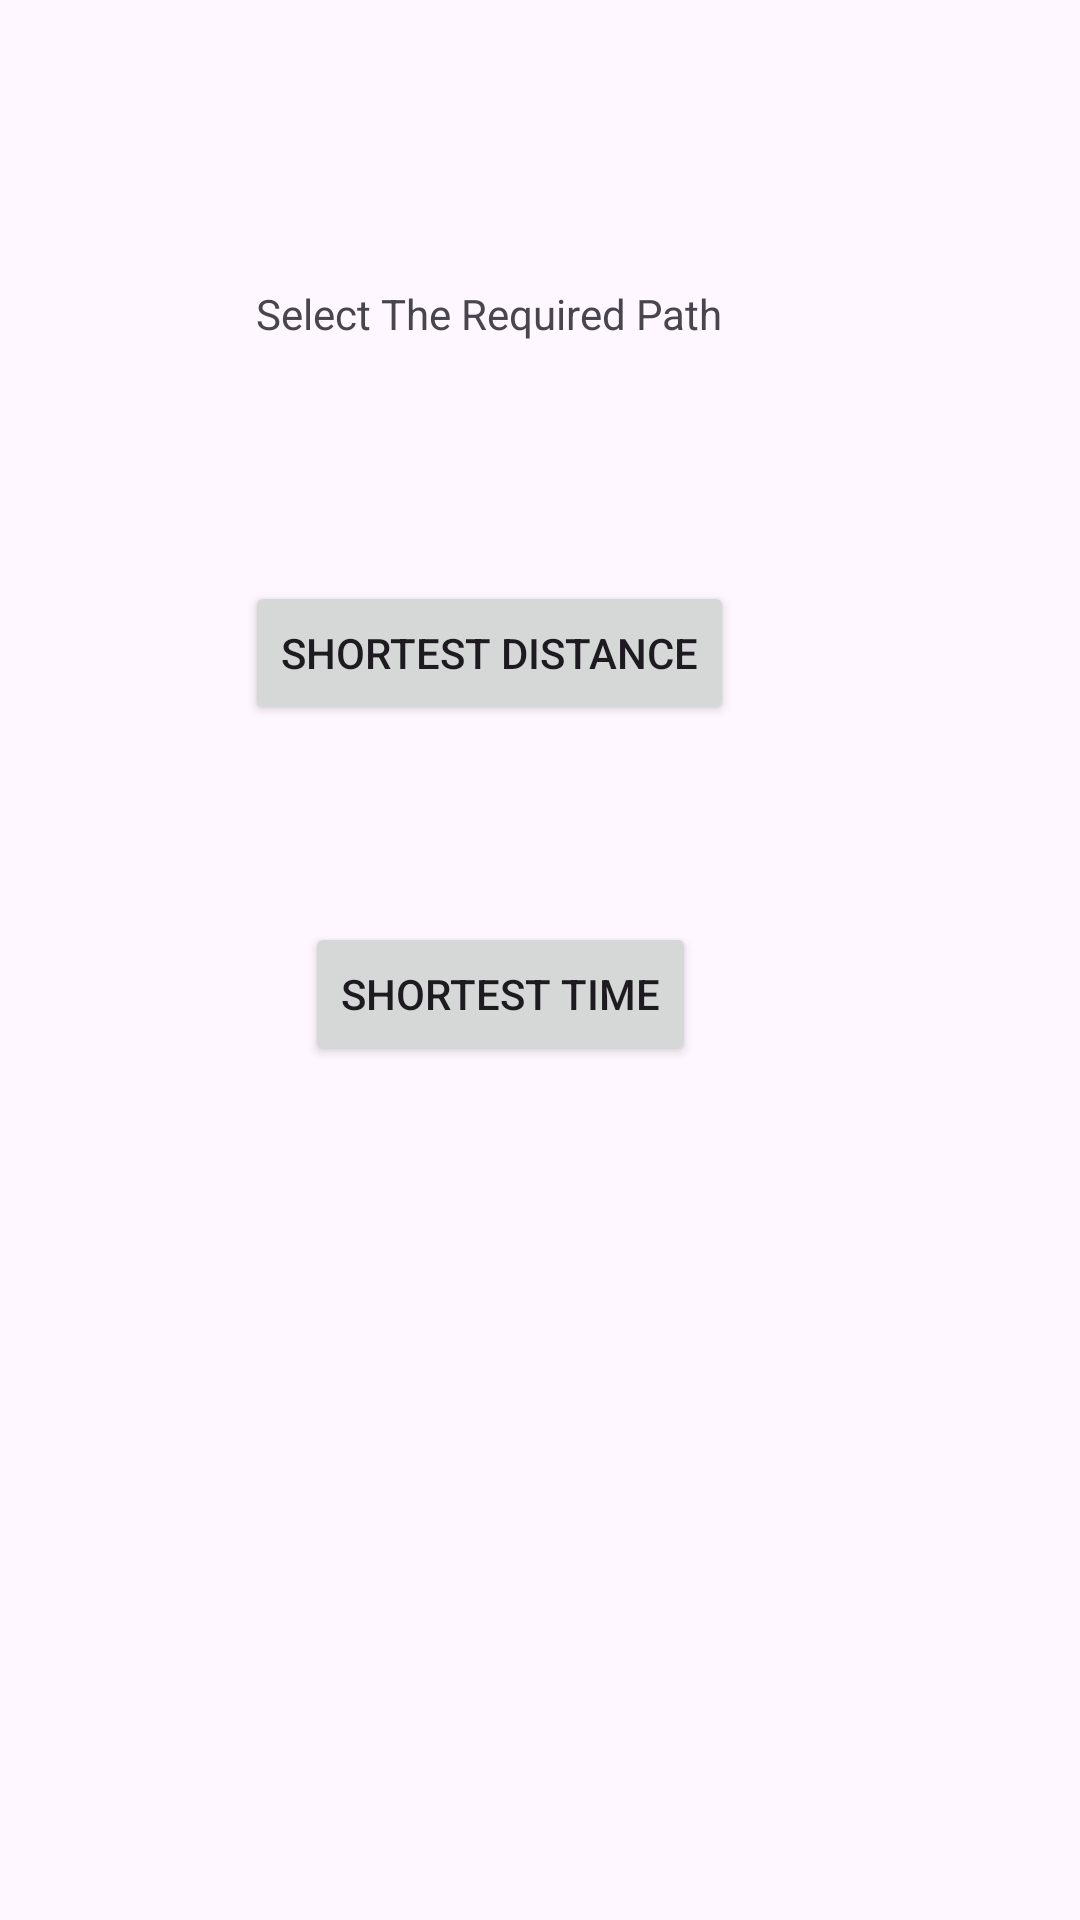

Android layout source for this screen:
<!-- AndroidManifest.xml: application theme Theme.CityMaps -->
<!-- res/layout/activity_hyderabad_map.xml -->
<?xml version="1.0" encoding="utf-8"?>
<androidx.constraintlayout.widget.ConstraintLayout xmlns:android="http://schemas.android.com/apk/res/android"
    xmlns:app="http://schemas.android.com/apk/res-auto"
    xmlns:tools="http://schemas.android.com/tools"
    android:layout_width="match_parent"
    android:layout_height="match_parent"
    tools:context=".HyderabadMap">

    <TextView
        android:id="@+id/textView2"
        android:layout_width="wrap_content"
        android:layout_height="wrap_content"
        android:text="Select The Required Path"
        app:layout_constraintBottom_toBottomOf="parent"
        app:layout_constraintEnd_toEndOf="parent"
        app:layout_constraintHorizontal_bias="0.417"
        app:layout_constraintStart_toStartOf="parent"
        app:layout_constraintTop_toTopOf="parent"
        app:layout_constraintVertical_bias="0.153" />

    <Button
        android:id="@+id/dist"
        android:layout_width="wrap_content"
        android:layout_height="wrap_content"
        android:text="Shortest Distance"
        app:layout_constraintBottom_toBottomOf="parent"
        app:layout_constraintEnd_toEndOf="parent"
        app:layout_constraintHorizontal_bias="0.415"
        app:layout_constraintStart_toStartOf="parent"
        app:layout_constraintTop_toTopOf="parent"
        app:layout_constraintVertical_bias="0.327" />

    <Button
        android:id="@+id/time"
        android:layout_width="wrap_content"
        android:layout_height="wrap_content"
        android:text="Shortest Time"
        app:layout_constraintBottom_toBottomOf="parent"
        app:layout_constraintEnd_toEndOf="parent"
        app:layout_constraintHorizontal_bias="0.443"
        app:layout_constraintStart_toStartOf="parent"
        app:layout_constraintTop_toTopOf="parent"
        app:layout_constraintVertical_bias="0.519" />
</androidx.constraintlayout.widget.ConstraintLayout>
<!-- resources referenced by this layout -->
<resources>
  <style name="Theme.CityMaps" parent="Base.Theme.CityMaps" />
  <style name="Base.Theme.CityMaps" parent="Theme.Material3.DayNight.NoActionBar">
          
          
      </style>
</resources>
